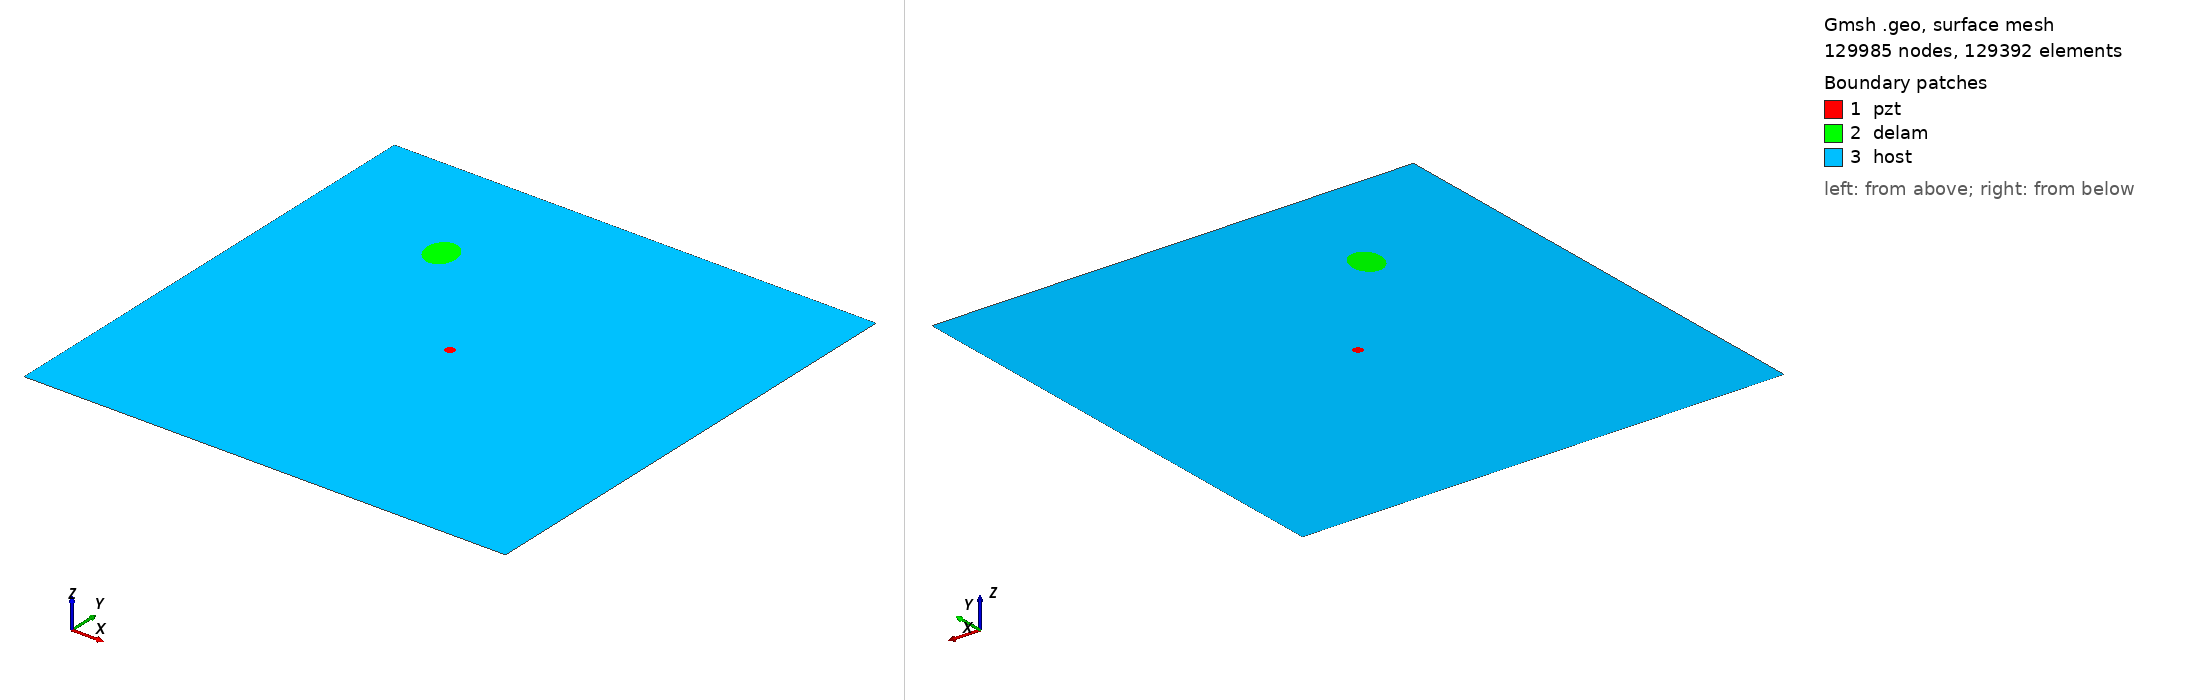

Gmsh geometry script, surface-meshed: 129985 nodes, 129392 surface elements. Boundary patches (legend numbers): 1 pzt, 2 delam, 3 host. Left view from above one corner, right view from below the opposite corner. Legend entries are the model's physical surfaces. The drawing asked Gmsh for element sizes between 1% and 20% of the model's largest extent; the script's own settings can give other sizes.

=== m2_rand_single_delam_380.geo (drawn) ===
SetFactory("OpenCASCADE");
L=0.500000; 
W=0.500000; 
a=0.019534; 
b=0.015750; 
x=0.143331; 
y=0.377025; 
alpha=0.581491 *Pi; 
r=0.005000; 
xpzt=0.250000; 
ypzt=0.250000; 
//+
Point(1) = {0, 0, 0, 1.0};
//+
Point(2) = {L, 0, 0, 1.0};
//+
Point(3) = {L, W, 0, 1.0};
//+
Point(4) = {0, W, 0, 1.0};
//+
Line(1) = {1, 2};
//+
Line(2) = {2, 3};
//+
Line(3) = {3, 4};
//+
Line(4) = {4, 1};
//+
Circle(5) = {xpzt, ypzt, -0, r, 0, 2*Pi};
//+
Ellipse(6) = {x, y, -0, a, b, 0, 2*Pi};
//+
Rotate {{0, 0, 1}, {x, y, 0}, alpha} {
  Curve{6}; 
}
//+
Curve Loop(1) = {4, 1, 2, 3};
//+
Curve Loop(2) = {6};
//+
Curve Loop(3) = {5};
//+
Curve Loop(4) = {6};
//+
Curve Loop(5) = {5};
//+
Plane Surface(1) = {5};
//+
Plane Surface(2) = {4};
//+
Plane Surface(3) = {1, 2, 3};
//+
Point(9) = {xpzt, ypzt, 0, 1.0};
//+
Point{9} In Surface {1};// mesh node at centre of pzt
//+
Physical Surface("pzt") = {1};
//+
Physical Surface("delam") = {2};
//+
Physical Surface("host") = {3};

Mesh.Algorithm = 6; // Frontal
Mesh.CharacteristicLengthFactor = 0.034000;
Mesh.CharacteristicLengthMin = 0.001000;
Mesh.CharacteristicLengthMax = 0.200000;
Mesh.RecombineAll = 1; // Apply recombination algorithm
Mesh.SubdivisionAlgorithm = 1; // 1: all quadrangles
Mesh.Smoothing = 1;
